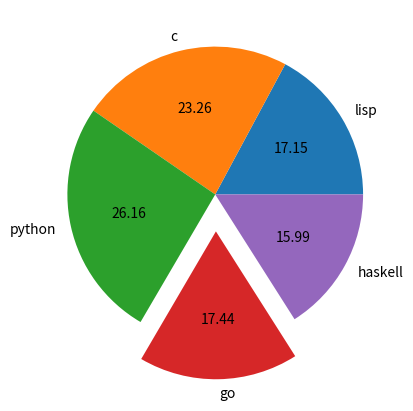

Here is the Python script that generated this plot:
import matplotlib.pyplot as plt

label = ["lisp" , "c" , "python" , "go" , "haskell"]
pop   = [59     , 80  , 90       , 60   , 55       ]
expld = [0      , 0   , 0        , 0.25 , 0        ]

plt.pie(pop, explode=expld, labels=label, autopct="%.2f")
plt.show()
